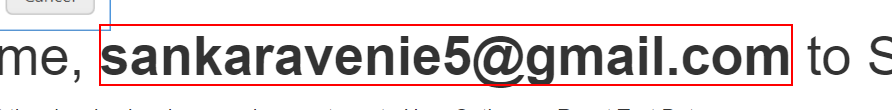
Task: Sending Confirmation Id and Tax Id for the work item 4 to the customer in ACME
Workflow: DashBoard Access

Step 1: find the text in window 'ACME System 1 - Dashboard' (chrome.exe)

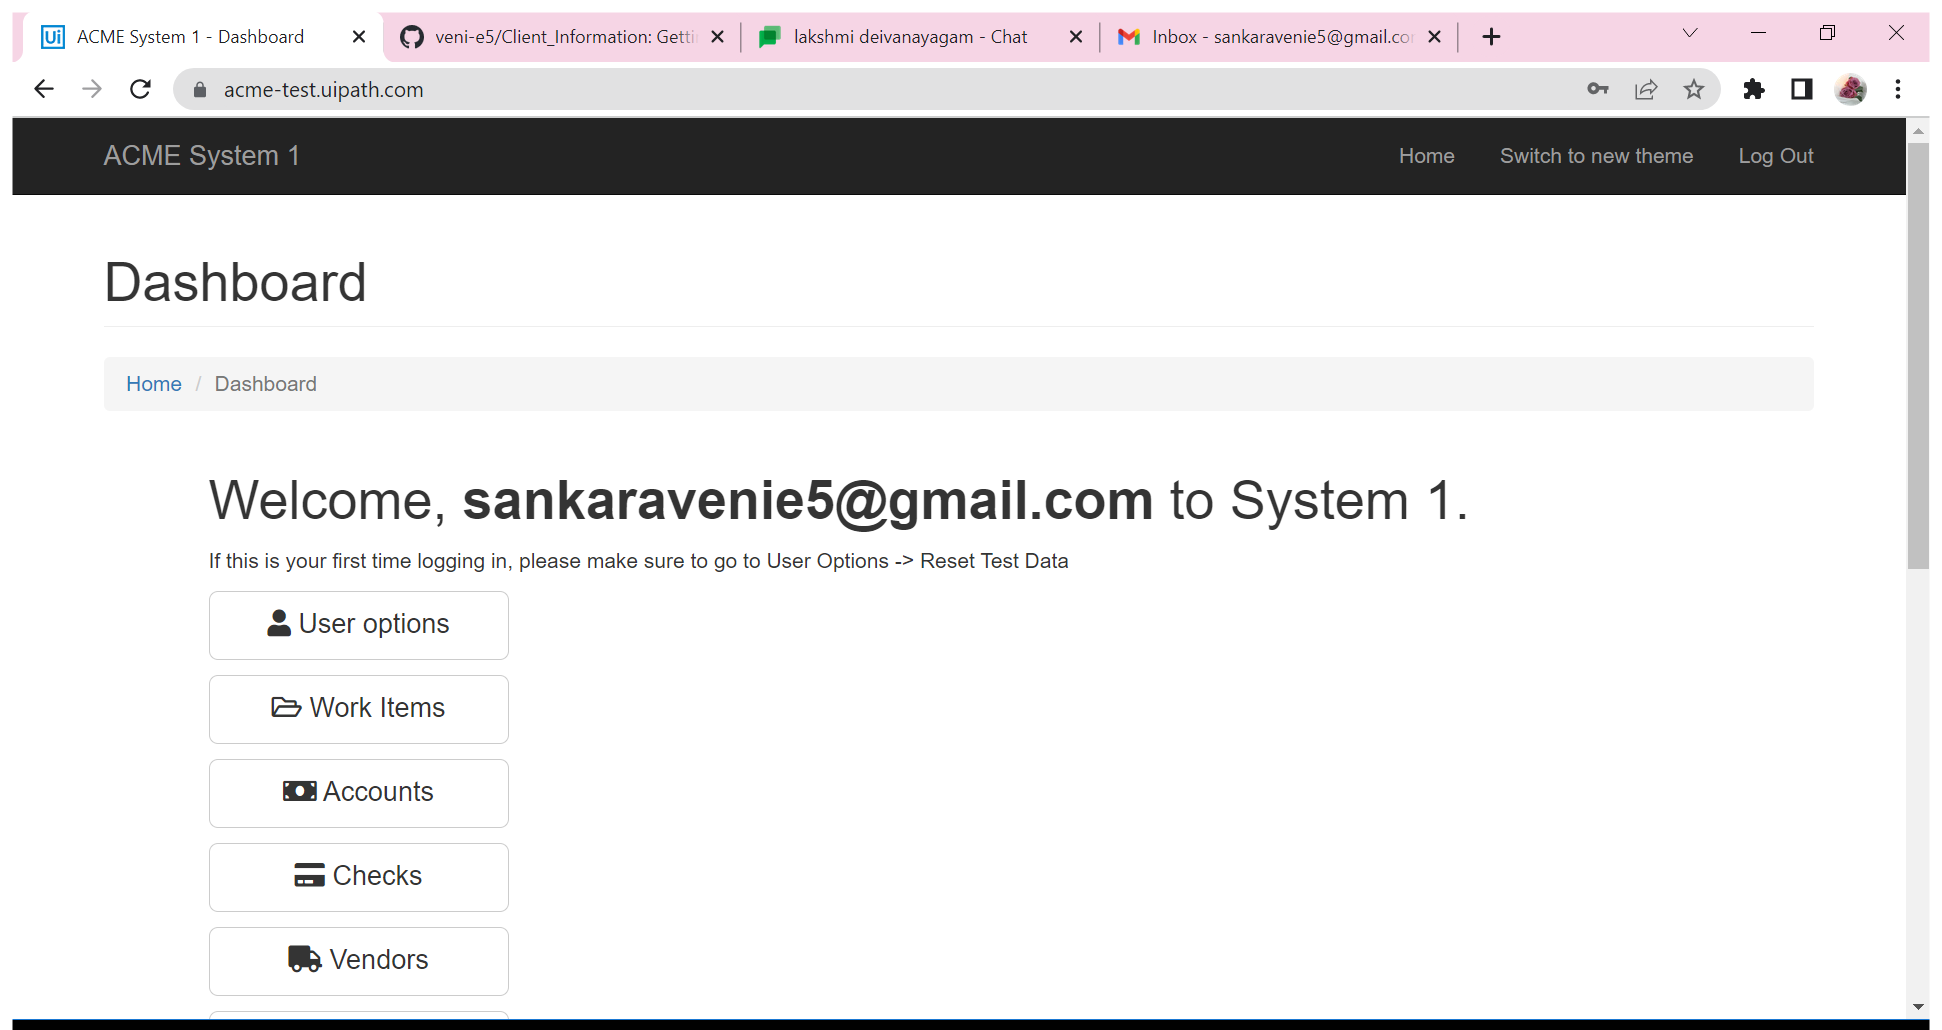
Step 2 [then]: Use Browser Chrome: ACME System 1 - Dashboard in window 'ACME System 1 - Dashboard' (chrome.exe)

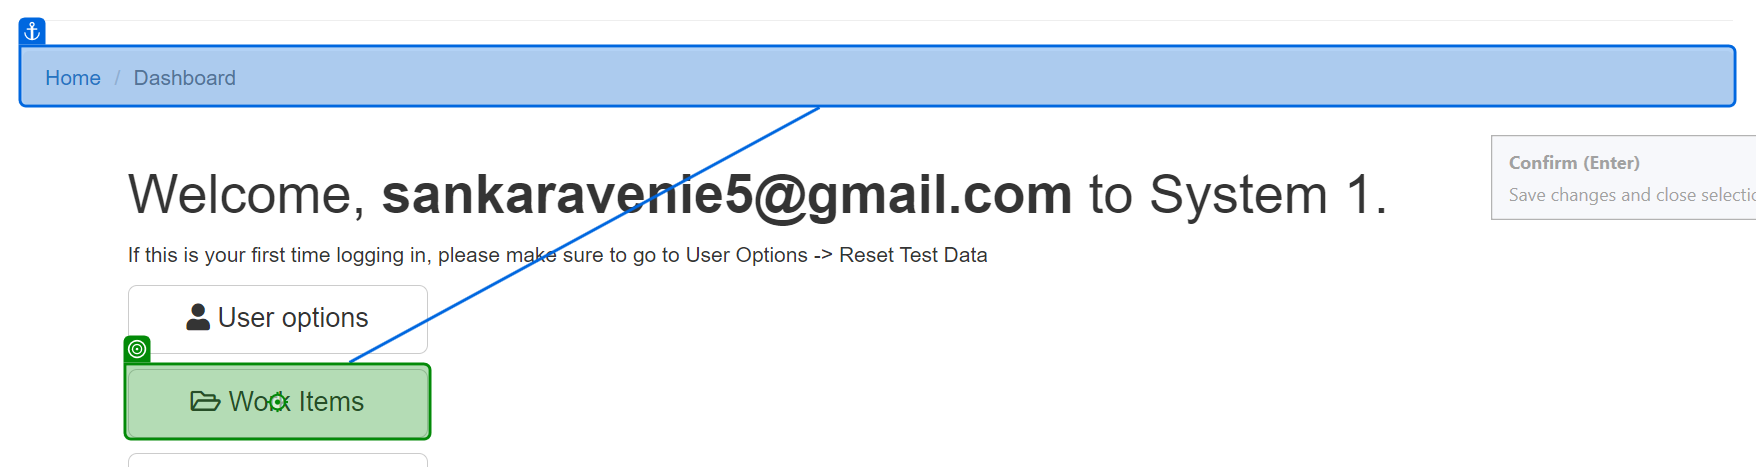
Step 3 [then]: click on 'Work Items'